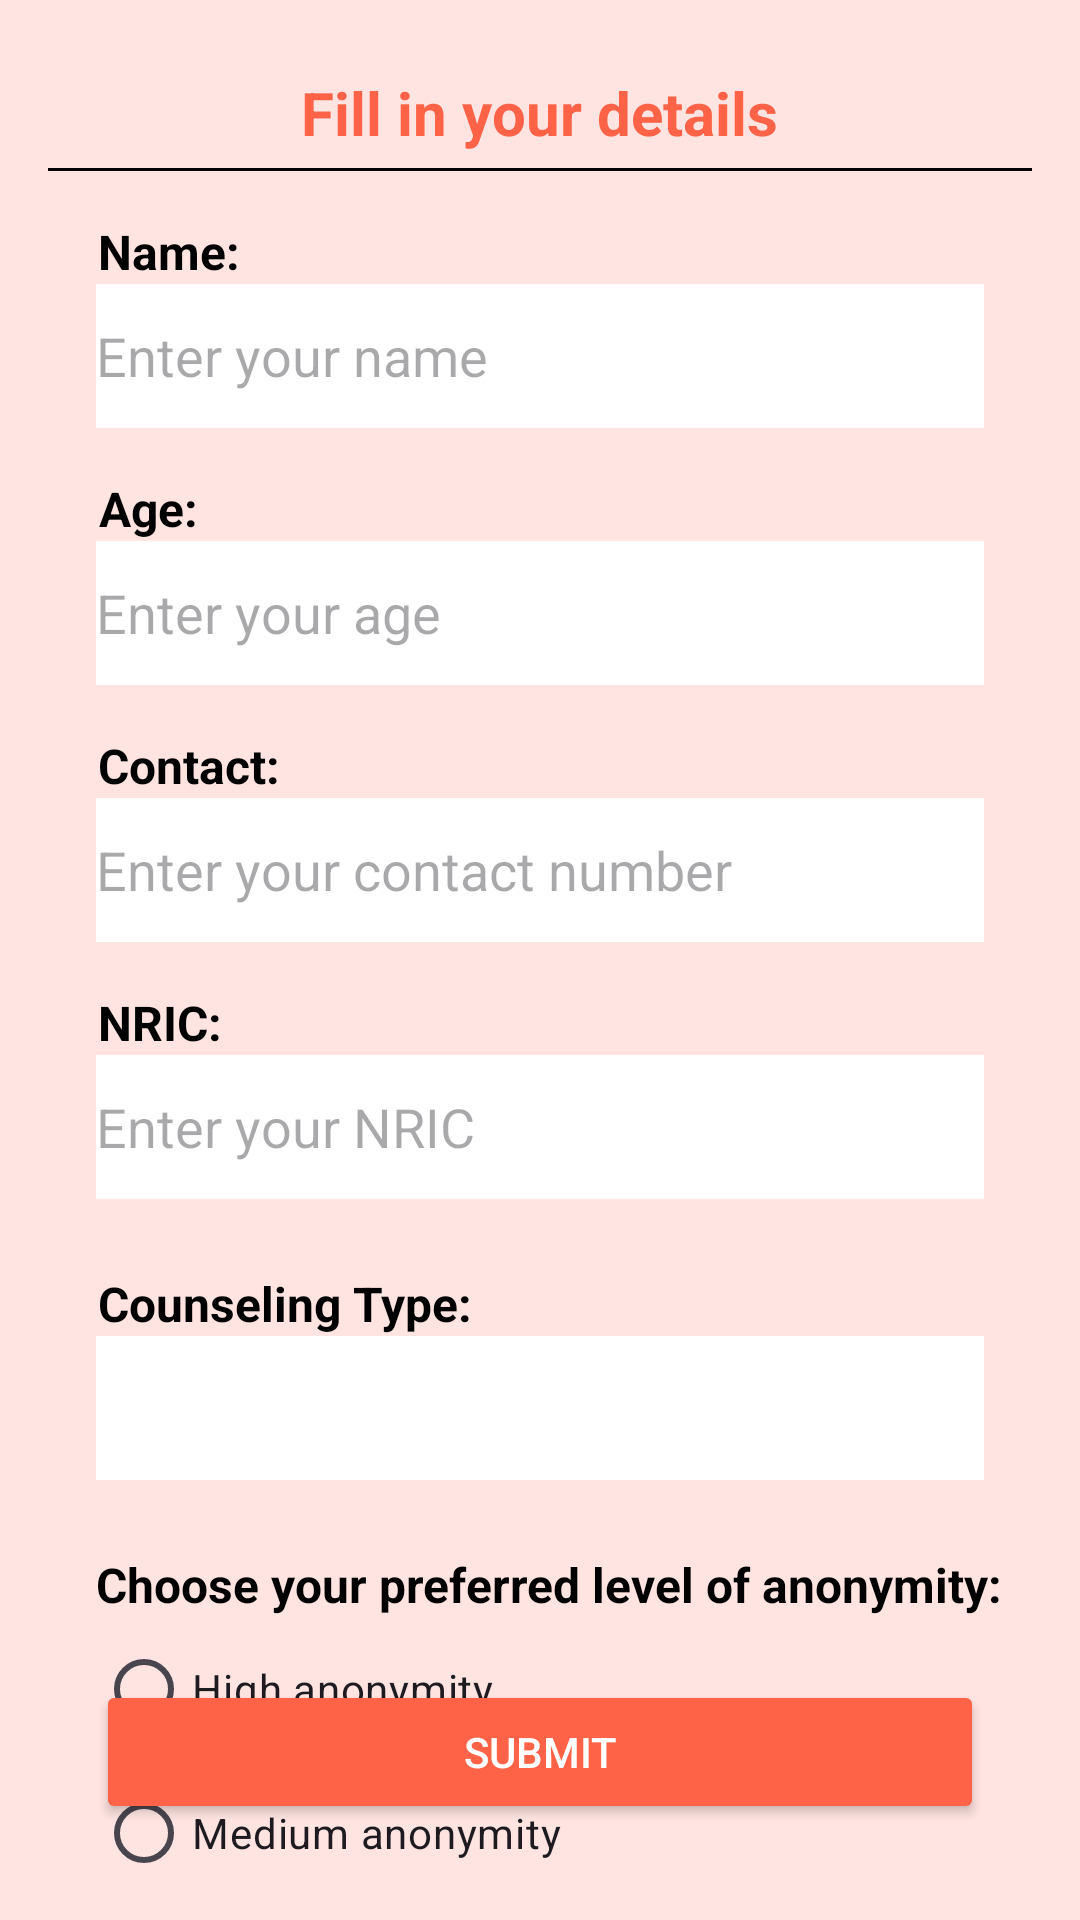

Layout XML and referenced resources for this Android screen:
<!-- AndroidManifest.xml: application theme Theme.SISTERLYAPP -->
<!-- res/layout/activity_info_details.xml -->
<?xml version="1.0" encoding="utf-8"?>
<androidx.constraintlayout.widget.ConstraintLayout xmlns:android="http://schemas.android.com/apk/res/android"
    xmlns:app="http://schemas.android.com/apk/res-auto"
    xmlns:tools="http://schemas.android.com/tools"
    android:layout_width="match_parent"
    android:layout_height="match_parent"
    android:background="#FFE4E1"
    android:padding="16dp">

    <RelativeLayout
        android:id="@+id/IDrelativeLayout"
        android:layout_width="match_parent"
        android:layout_height="wrap_content"
        android:layout_marginTop="8dp"
        app:layout_constraintTop_toTopOf="parent"
        tools:layout_editor_absoluteX="16dp">

        <ImageView
            android:id="@+id/backButtonInfoDetails"
            android:layout_width="24dp"
            android:layout_height="24dp"
            android:src="@drawable/baseline_arrow_back_24" />

        <TextView
            android:id="@+id/tvInfoDetails"
            android:layout_width="wrap_content"
            android:layout_height="wrap_content"
            android:layout_centerHorizontal="true"
            android:text="Fill in your details"
            android:textColor="#FF6347"
            android:textSize="20sp"
            android:textStyle="bold" />

    </RelativeLayout>

    <View
        android:id="@+id/view"
        android:layout_width="match_parent"
        android:layout_height="1dp"
        android:layout_marginTop="5dp"
        android:background="@color/black"
        app:layout_constraintTop_toBottomOf="@+id/IDrelativeLayout"
        tools:layout_editor_absoluteX="16dp" />

    <TextView
        android:id="@+id/tvEnterName"
        android:layout_width="wrap_content"
        android:layout_height="wrap_content"
        android:layout_marginStart="16dp"
        android:layout_marginTop="16dp"
        android:text="Name:"
        android:textColor="@color/black"
        android:textSize="16sp"
        android:textStyle="bold"
        app:layout_constraintEnd_toEndOf="parent"
        app:layout_constraintHorizontal_bias="0.003"
        app:layout_constraintStart_toStartOf="parent"
        app:layout_constraintTop_toBottomOf="@+id/view" />

    <EditText
        android:id="@+id/nameInput"
        android:layout_width="0dp"
        android:layout_height="48dp"
        android:layout_marginStart="16dp"
        android:layout_marginEnd="16dp"
        android:background="@color/white"
        android:hint="Enter your name"
        app:layout_constraintEnd_toEndOf="parent"
        app:layout_constraintStart_toStartOf="parent"
        app:layout_constraintTop_toBottomOf="@id/tvEnterName" />

    <TextView
        android:id="@+id/tvEnterAge"
        android:layout_width="wrap_content"
        android:layout_height="wrap_content"
        android:layout_marginStart="16dp"
        android:layout_marginTop="16dp"
        android:text="Age:"
        android:textColor="@color/black"
        android:textSize="16sp"
        android:textStyle="bold"
        app:layout_constraintEnd_toEndOf="parent"
        app:layout_constraintHorizontal_bias="0.003"
        app:layout_constraintStart_toStartOf="parent"
        app:layout_constraintTop_toBottomOf="@id/nameInput" />

    <EditText
        android:id="@+id/ageInput"
        android:layout_width="0dp"
        android:layout_height="48dp"
        android:layout_marginStart="16dp"
        android:layout_marginEnd="16dp"
        android:background="@color/white"
        android:hint="Enter your age"
        android:inputType="number"
        app:layout_constraintEnd_toEndOf="parent"
        app:layout_constraintStart_toStartOf="parent"
        app:layout_constraintTop_toBottomOf="@id/tvEnterAge" />

    <TextView
        android:id="@+id/tvEnterContact"
        android:layout_width="wrap_content"
        android:layout_height="wrap_content"
        android:layout_marginStart="16dp"
        android:layout_marginTop="16dp"
        android:text="Contact:"
        android:textColor="@color/black"
        android:textSize="16sp"
        android:textStyle="bold"
        app:layout_constraintEnd_toEndOf="parent"
        app:layout_constraintHorizontal_bias="0.003"
        app:layout_constraintStart_toStartOf="parent"
        app:layout_constraintTop_toBottomOf="@id/ageInput" />

    <EditText
        android:id="@+id/contactInput"
        android:layout_width="0dp"
        android:layout_height="48dp"
        android:layout_marginStart="16dp"
        android:layout_marginEnd="16dp"
        android:background="@color/white"
        android:hint="Enter your contact number"
        android:inputType="phone"
        app:layout_constraintEnd_toEndOf="parent"
        app:layout_constraintStart_toStartOf="parent"
        app:layout_constraintTop_toBottomOf="@id/tvEnterContact" />

    <TextView
        android:id="@+id/tvEnterNRIC"
        android:layout_width="wrap_content"
        android:layout_height="wrap_content"
        android:layout_marginStart="16dp"
        android:layout_marginTop="16dp"
        android:text="NRIC:"
        android:textColor="@color/black"
        android:textSize="16sp"
        android:textStyle="bold"
        app:layout_constraintEnd_toEndOf="parent"
        app:layout_constraintHorizontal_bias="0.003"
        app:layout_constraintStart_toStartOf="parent"
        app:layout_constraintTop_toBottomOf="@id/contactInput" />

    <EditText
        android:id="@+id/nricInput"
        android:layout_width="0dp"
        android:layout_height="48dp"
        android:layout_marginStart="16dp"
        android:layout_marginEnd="16dp"
        android:background="@color/white"
        android:hint="Enter your NRIC"
        app:layout_constraintEnd_toEndOf="parent"
        app:layout_constraintStart_toStartOf="parent"
        app:layout_constraintTop_toBottomOf="@id/tvEnterNRIC" />

    <TextView
        android:id="@+id/tvCounselingType"
        android:layout_width="wrap_content"
        android:layout_height="wrap_content"
        android:layout_marginStart="16dp"
        android:layout_marginTop="24dp"
        android:text="Counseling Type:"
        android:textColor="@color/black"
        android:textSize="16sp"
        android:textStyle="bold"
        app:layout_constraintEnd_toEndOf="parent"
        app:layout_constraintHorizontal_bias="0.003"
        app:layout_constraintStart_toStartOf="parent"
        app:layout_constraintTop_toBottomOf="@id/nricInput" />

    <Spinner
        android:id="@+id/counselingTypeSpinner"
        android:layout_width="0dp"
        android:layout_height="48dp"
        android:layout_marginStart="16dp"
        android:layout_marginEnd="16dp"
        android:background="@color/white"
        app:layout_constraintEnd_toEndOf="parent"
        app:layout_constraintHorizontal_bias="0.0"
        app:layout_constraintStart_toStartOf="parent"
        app:layout_constraintTop_toBottomOf="@id/tvCounselingType" />

    <TextView
        android:id="@+id/tvCounselingPrivacy"
        android:layout_width="wrap_content"
        android:layout_height="wrap_content"
        android:layout_marginStart="16dp"
        android:layout_marginTop="24dp"
        android:text="Choose your preferred level of anonymity:"
        android:textColor="@color/black"
        android:textSize="16sp"
        android:textStyle="bold"
        app:layout_constraintEnd_toEndOf="parent"
        app:layout_constraintHorizontal_bias="0.003"
        app:layout_constraintStart_toStartOf="parent"
        app:layout_constraintTop_toBottomOf="@id/counselingTypeSpinner" />

    <RadioGroup
        android:id="@+id/anonymityRadioGroup"
        android:layout_width="0dp"
        android:layout_height="wrap_content"
        android:layout_marginStart="16dp"
        android:layout_marginEnd="16dp"
        app:layout_constraintEnd_toEndOf="parent"
        app:layout_constraintHorizontal_bias="1.0"
        app:layout_constraintStart_toStartOf="parent"
        app:layout_constraintTop_toBottomOf="@+id/tvCounselingPrivacy">

        <RadioButton
            android:id="@+id/highAnonymity"
            android:layout_width="wrap_content"
            android:layout_height="wrap_content"
            android:text="High anonymity"
            android:contentDescription="All personal details will be hidden from your counsellors"/>

        <RadioButton
            android:id="@+id/mediumAnonymity"
            android:layout_width="wrap_content"
            android:layout_height="wrap_content"
            android:text="Medium anonymity"
            android:contentDescription="Only important details such as name will be visible to your counsellors"/>

        <RadioButton
            android:id="@+id/lowAnonymity"
            android:layout_width="wrap_content"
            android:layout_height="wrap_content"
            android:text="Low anonymity"
            android:contentDescription="All details will be shared to help with the counseling session"/>
    </RadioGroup>

    <Button
        android:id="@+id/submitButton"
        android:layout_width="0dp"
        android:layout_height="wrap_content"
        android:layout_marginStart="16dp"
        android:layout_marginEnd="16dp"
        android:layout_marginBottom="16dp"
        android:backgroundTint="#FF6347"
        android:text="Submit"
        android:textColor="#FFFFFF"
        app:layout_constraintBottom_toBottomOf="parent"
        app:layout_constraintEnd_toEndOf="parent"
        app:layout_constraintHorizontal_bias="0.0"
        app:layout_constraintStart_toStartOf="parent" />

</androidx.constraintlayout.widget.ConstraintLayout>
<!-- resources referenced by this layout -->
<resources>
  <style name="Theme.SISTERLYAPP" parent="Base.Theme.SISTERLYAPP" />
  <style name="Base.Theme.SISTERLYAPP" parent="Theme.Material3.DayNight.NoActionBar">
          
          
      </style>
  <!-- not gathered from this repository: default colours our renderer supplied (Android Studio template values) -->
  <color name="black">#FF000000</color>
  <color name="white">#FFFFFFFF</color>
</resources>
